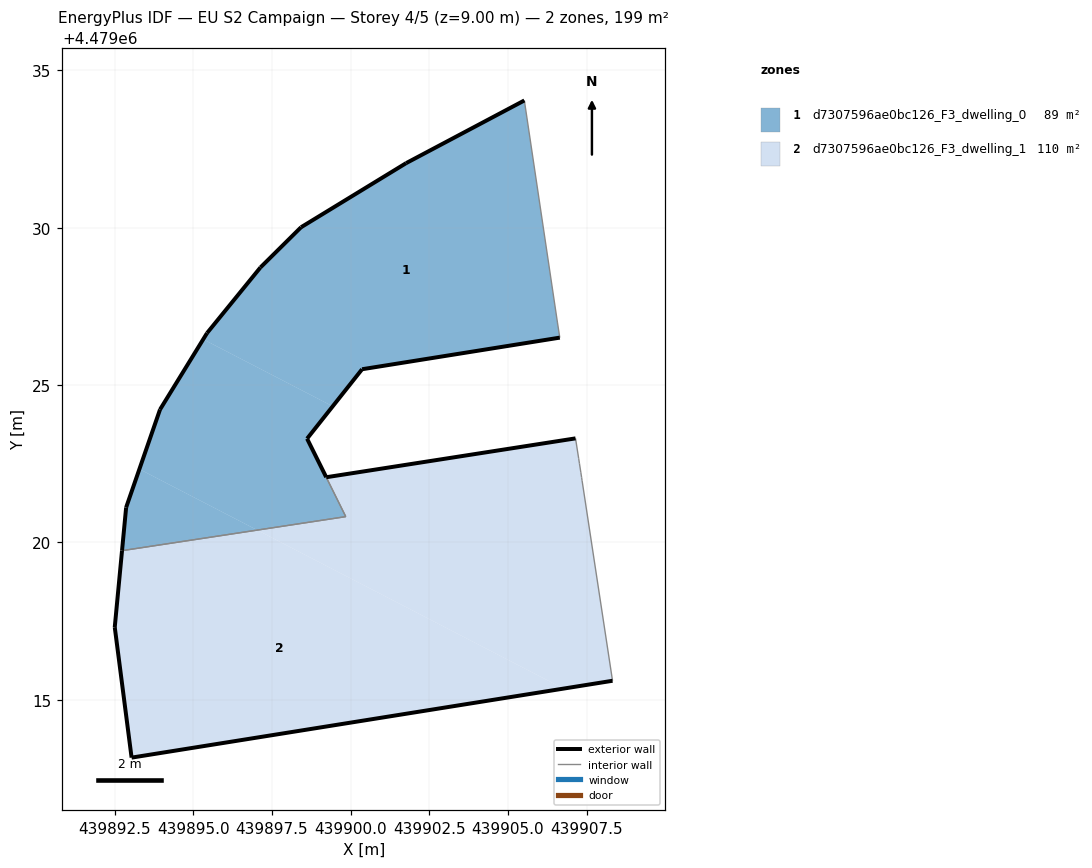
=== STOREY PLAN SPEC (per zone: floor XY polygon, exterior-wall plan segments, windows/doors) ===
zone 1: d7307596ae0bc126_F3_dwelling_0  (88.8 m²)
  floor: (439906.65, 4479026.51) (439906.58, 4479026.97) (439905.52, 4479034.04) (439901.77, 4479032.05) (439898.43, 4479030.01) (439897.14, 4479028.74) (439895.44, 4479026.65) (439895.32, 4479026.45) (439899.43, 4479024.33) (439900.37, 4479025.50)
  floor: (439897.03, 4479020.39) (439893.29, 4479022.33) (439892.87, 4479021.11) (439892.74, 4479019.74)
  floor: (439899.85, 4479020.82) (439898.62, 4479023.30) (439899.43, 4479024.33) (439895.32, 4479026.45) (439893.95, 4479024.22) (439893.29, 4479022.33) (439897.03, 4479020.39)
  exterior wall: (439892.74, 4479019.74) – (439892.87, 4479021.11)  [1.4 m]
  exterior wall: (439892.87, 4479021.11) – (439893.95, 4479024.22)  [3.3 m]
  exterior wall: (439893.95, 4479024.22) – (439895.44, 4479026.65)  [2.9 m]
  exterior wall: (439895.44, 4479026.65) – (439897.14, 4479028.74)  [2.7 m]
  exterior wall: (439897.14, 4479028.74) – (439898.43, 4479030.01)  [1.8 m]
  exterior wall: (439898.43, 4479030.01) – (439901.77, 4479032.05)  [3.9 m]
  exterior wall: (439901.77, 4479032.05) – (439905.52, 4479034.04)  [4.3 m]
  exterior wall: (439906.65, 4479026.51) – (439900.37, 4479025.50)  [6.4 m]
  exterior wall: (439900.37, 4479025.50) – (439898.62, 4479023.30)  [2.8 m]
  exterior wall: (439898.62, 4479023.30) – (439899.22, 4479022.08)  [1.4 m]
  exterior wall: (439899.23, 4479022.07) – (439899.22, 4479022.08)  [0.0 m]
  interior walls: 4
zone 2: d7307596ae0bc126_F3_dwelling_1  (109.8 m²)
  floor: (439906.77, 4479015.36) (439897.03, 4479020.39) (439892.74, 4479019.74) (439892.51, 4479017.31) (439893.04, 4479013.16)
  floor: (439908.32, 4479015.60) (439907.36, 4479021.96) (439907.34, 4479022.06) (439907.15, 4479023.31) (439899.23, 4479022.07) (439899.85, 4479020.82) (439897.03, 4479020.39) (439906.77, 4479015.36)
  exterior wall: (439899.23, 4479022.07) – (439907.15, 4479023.31)  [8.0 m]
  exterior wall: (439908.32, 4479015.60) – (439893.04, 4479013.16)  [15.5 m]
  exterior wall: (439893.04, 4479013.16) – (439892.51, 4479017.31)  [4.2 m]
  exterior wall: (439892.51, 4479017.31) – (439892.74, 4479019.74)  [2.4 m]
  interior walls: 8

=== DERIVED (storey summary) ===
Building: EU S2 Campaign
Storey: 4 of 5  (floor level z = 9.00 m)
Storey gross floor area: 198.6 m²
Zones on this storey: 2
  - d7307596ae0bc126_F3_dwelling_0: floor 88.8 m²; exterior wall 30.7 m (92.2 m²); WWR 0.0%
  - d7307596ae0bc126_F3_dwelling_1: floor 109.8 m²; exterior wall 30.1 m (90.3 m²); WWR 0.0%
Zone adjacency (shared interzone walls):
  - d7307596ae0bc126_F3_dwelling_0 ↔ d7307596ae0bc126_F3_dwelling_1